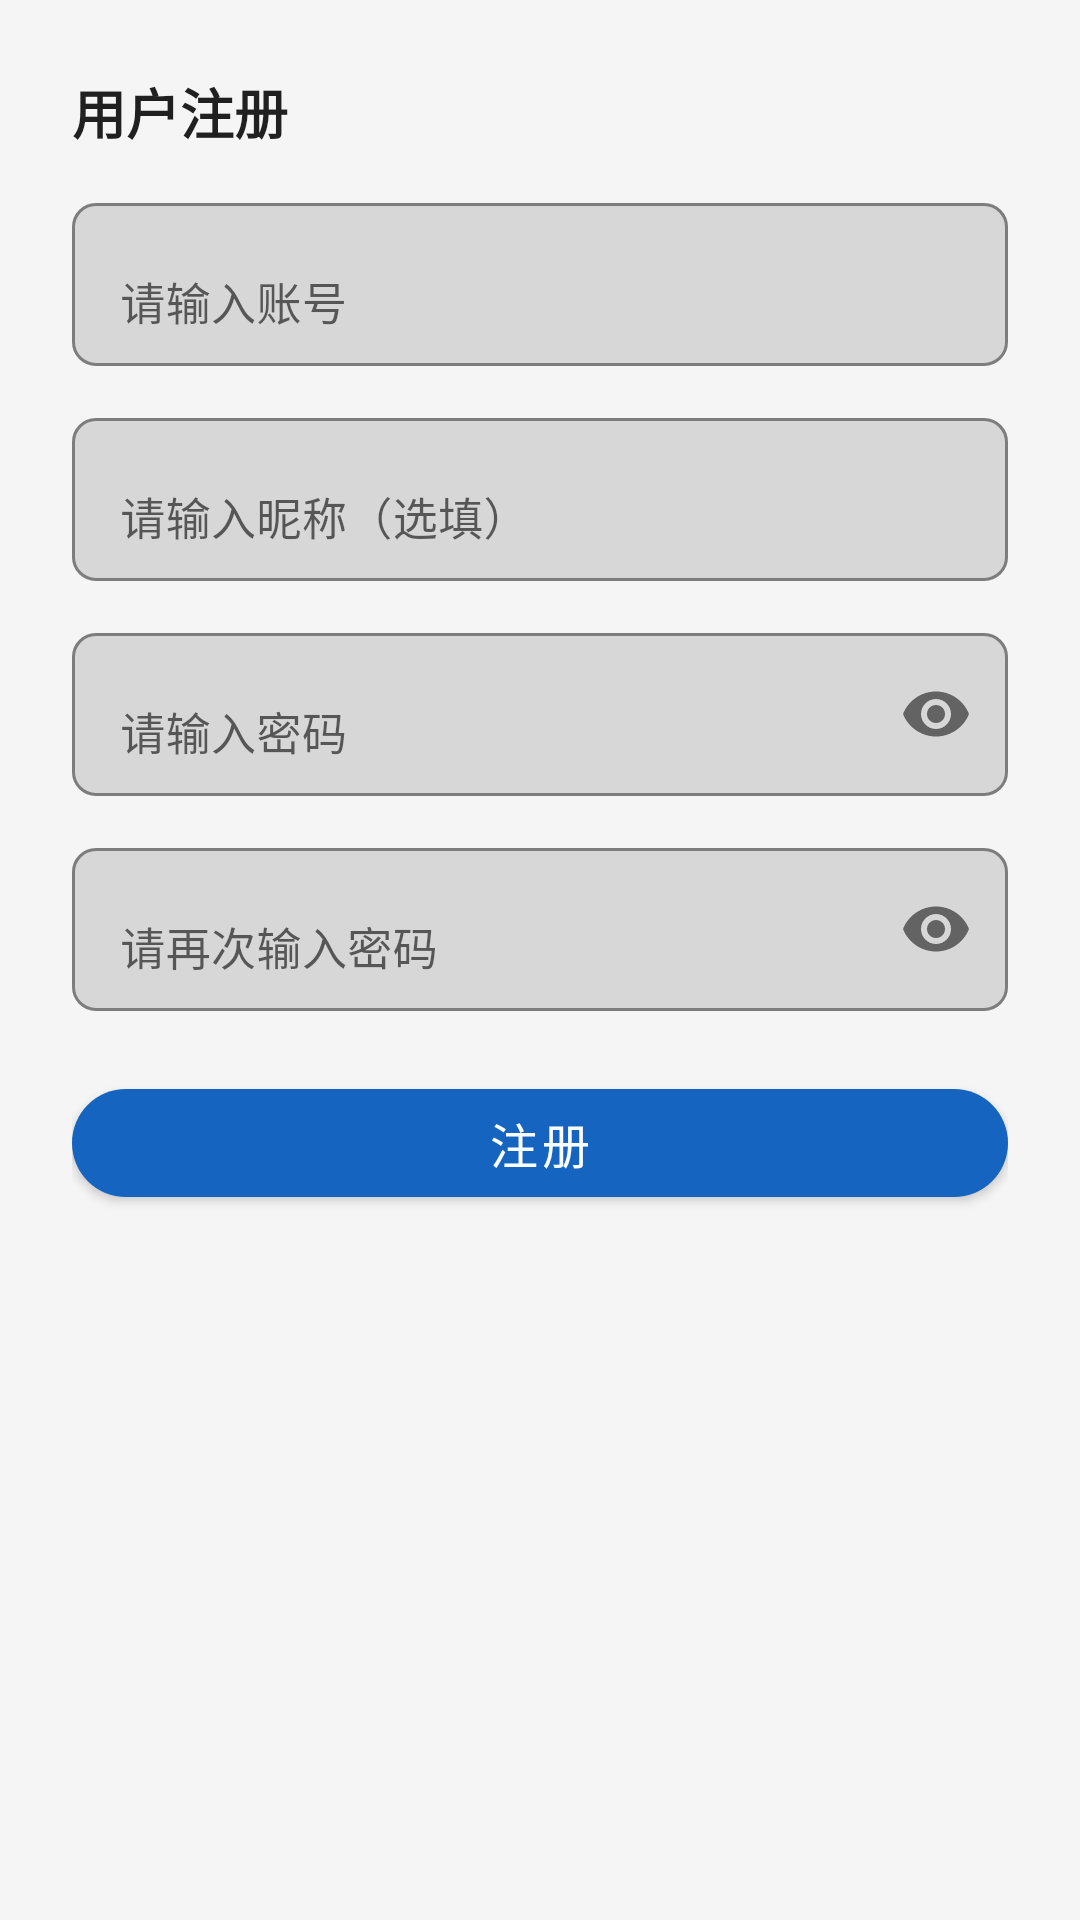

Produce the Android XML layout that renders to this screen, including the resource entries it uses.
<!-- AndroidManifest.xml: application theme Theme.LibraryApp -->
<!-- res/layout/dialog_register.xml -->
<?xml version="1.0" encoding="utf-8"?>
<ScrollView xmlns:android="http://schemas.android.com/apk/res/android"
    xmlns:app="http://schemas.android.com/apk/res-auto"
    android:layout_width="match_parent"
    android:layout_height="wrap_content">

    <LinearLayout
        android:layout_width="match_parent"
        android:layout_height="wrap_content"
        android:orientation="vertical"
        android:padding="24dp">

        <TextView
            android:id="@+id/tv_title"
            android:layout_width="wrap_content"
            android:layout_height="wrap_content"
            android:text="用户注册"
            android:textColor="@color/text_primary"
            android:textSize="18sp"
            android:textStyle="bold" />

        <com.google.android.material.textfield.TextInputLayout
            android:id="@+id/til_reg_account"
            android:layout_width="match_parent"
            android:layout_height="wrap_content"
            android:layout_marginTop="12dp"
            android:hint="请输入账号"
            app:boxBackgroundMode="outline"
            app:boxCornerRadiusBottomEnd="8dp"
            app:boxCornerRadiusBottomStart="8dp"
            app:boxCornerRadiusTopEnd="8dp"
            app:boxCornerRadiusTopStart="8dp">

            <com.google.android.material.textfield.TextInputEditText
                android:id="@+id/et_reg_account"
                android:layout_width="match_parent"
                android:layout_height="wrap_content"
                android:inputType="text"
                android:maxLines="1"
                android:textSize="15sp" />
        </com.google.android.material.textfield.TextInputLayout>

        <com.google.android.material.textfield.TextInputLayout
            android:id="@+id/til_reg_nickname"
            android:layout_width="match_parent"
            android:layout_height="wrap_content"
            android:layout_marginTop="12dp"
            android:hint="请输入昵称（选填）"
            app:boxBackgroundMode="outline"
            app:boxCornerRadiusBottomEnd="8dp"
            app:boxCornerRadiusBottomStart="8dp"
            app:boxCornerRadiusTopEnd="8dp"
            app:boxCornerRadiusTopStart="8dp">

            <com.google.android.material.textfield.TextInputEditText
                android:id="@+id/et_reg_nickname"
                android:layout_width="match_parent"
                android:layout_height="wrap_content"
                android:inputType="text"
                android:maxLines="1"
                android:textSize="15sp" />
        </com.google.android.material.textfield.TextInputLayout>

        <com.google.android.material.textfield.TextInputLayout
            android:id="@+id/til_reg_password"
            android:layout_width="match_parent"
            android:layout_height="wrap_content"
            android:layout_marginTop="12dp"
            android:hint="请输入密码"
            app:boxBackgroundMode="outline"
            app:boxCornerRadiusBottomEnd="8dp"
            app:boxCornerRadiusBottomStart="8dp"
            app:boxCornerRadiusTopEnd="8dp"
            app:boxCornerRadiusTopStart="8dp"
            app:endIconMode="password_toggle">

            <com.google.android.material.textfield.TextInputEditText
                android:id="@+id/et_reg_password"
                android:layout_width="match_parent"
                android:layout_height="wrap_content"
                android:inputType="textPassword"
                android:maxLines="1"
                android:textSize="15sp" />
        </com.google.android.material.textfield.TextInputLayout>

        <com.google.android.material.textfield.TextInputLayout
            android:id="@+id/til_reg_confirm_pwd"
            android:layout_width="match_parent"
            android:layout_height="wrap_content"
            android:layout_marginTop="12dp"
            android:hint="请再次输入密码"
            app:boxBackgroundMode="outline"
            app:boxCornerRadiusBottomEnd="8dp"
            app:boxCornerRadiusBottomStart="8dp"
            app:boxCornerRadiusTopEnd="8dp"
            app:boxCornerRadiusTopStart="8dp"
            app:endIconMode="password_toggle">

            <com.google.android.material.textfield.TextInputEditText
                android:id="@+id/et_reg_confirm_pwd"
                android:layout_width="match_parent"
                android:layout_height="wrap_content"
                android:inputType="textPassword"
                android:maxLines="1"
                android:textSize="15sp" />
        </com.google.android.material.textfield.TextInputLayout>

        <com.google.android.material.button.MaterialButton
            android:id="@+id/dialog_button"
            android:layout_width="match_parent"
            android:layout_height="48dp"
            android:layout_marginTop="20dp"
            android:text="注册"
            android:textSize="16sp"
            app:cornerRadius="24dp" />

    </LinearLayout>
</ScrollView>
<!-- resources referenced by this layout -->
<resources>
  <color name="text_primary">#DE000000</color>
  <style name="Theme.LibraryApp" parent="Theme.MaterialComponents.DayNight.NoActionBar">
          <item name="colorPrimary">@color/primary</item>
          <item name="colorPrimaryVariant">@color/primary_dark</item>
          <item name="colorOnPrimary">@color/on_primary</item>
          <item name="colorSecondary">@color/accent</item>
          <item name="colorSecondaryVariant">@color/accent</item>
          <item name="colorOnSecondary">@color/white</item>
          <item name="android:statusBarColor" tools:targetApi="l">@color/primary_dark</item>
          <item name="android:windowBackground">@color/bg_light</item>
          <item name="android:textColorPrimary">@color/text_primary</item>
          <item name="android:textColorSecondary">@color/text_secondary</item>
          <item name="android:textColorHint">@color/text_hint</item>
      </style>
  <color name="primary">#FF1565C0</color>
  <color name="primary_dark">#FF0D47A1</color>
  <color name="on_primary">#FFFFFFFF</color>
  <color name="accent">#FFFF6F00</color>
  <color name="white">#FFFFFFFF</color>
  <color name="bg_light">#FFF5F5F5</color>
  <color name="text_secondary">#99000000</color>
  <color name="text_hint">#61000000</color>
</resources>
